Photos from the image-classification dataset "images" in the GitHub repository zaid-gul/ECG_Classification. Its 3 classes are: ARR, CHF, NSR.

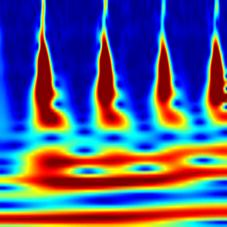
Label: NSR

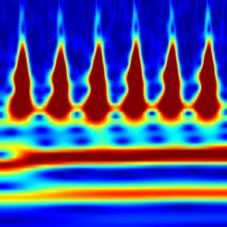
Label: CHF

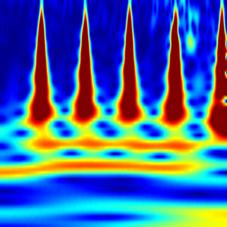
Label: ARR

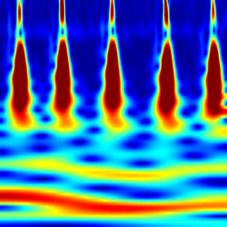
Label: NSR

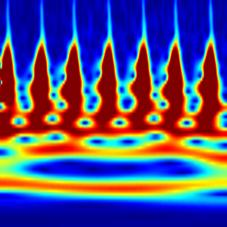
Label: CHF

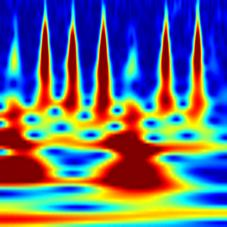
Label: ARR
